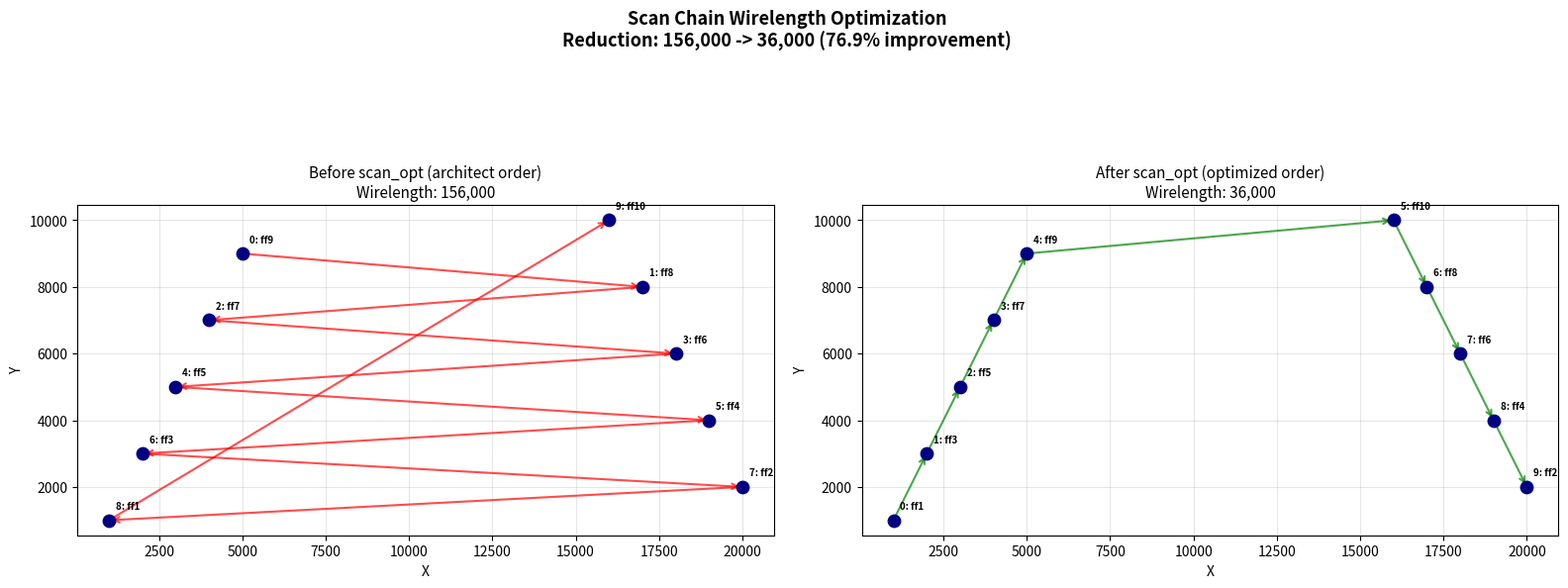

Python code for this plot: (Note: this script raises an exception after producing the figure.)
#!/usr/bin/env python3
"""Plot scan chain cell order before and after optimization."""
import matplotlib
matplotlib.use('Agg')
import matplotlib.pyplot as plt

def chain_wirelength(cells):
    wl = 0
    for i in range(len(cells) - 1):
        dx = abs(cells[i+1][1] - cells[i][1])
        dy = abs(cells[i+1][2] - cells[i][2])
        wl += dx + dy
    return wl

def plot_chain(ax, cells, title, color):
    xs = [c[1] for c in cells]
    ys = [c[2] for c in cells]

    for i in range(len(cells) - 1):
        ax.annotate('', xy=(xs[i+1], ys[i+1]), xytext=(xs[i], ys[i]),
                     arrowprops=dict(arrowstyle='->', color=color, lw=1.5, alpha=0.7))

    ax.scatter(xs, ys, c='navy', s=80, zorder=5)

    for i, (name, x, y) in enumerate(cells):
        short = name.replace('_clk1_rising', '')
        ax.annotate(f'{i}: {short}', (x, y), textcoords="offset points",
                     xytext=(5, 8), fontsize=7, fontweight='bold')

    wl = chain_wirelength(cells)
    ax.set_title(f'{title}\nWirelength: {wl:,}', fontsize=11)
    ax.set_xlabel('X')
    ax.set_ylabel('Y')
    ax.grid(True, alpha=0.3)
    ax.set_aspect('equal')

# Positions of cells (from the post-DP placement)
pos = {
    'ff1':  (1000,  1000),
    'ff2':  (20000, 2000),
    'ff3':  (2000,  3000),
    'ff4':  (19000, 4000),
    'ff5':  (3000,  5000),
    'ff6':  (18000, 6000),
    'ff7':  (4000,  7000),
    'ff8':  (17000, 8000),
    'ff9':  (5000,  9000),
    'ff10': (16000, 10000),
}

# Before: scan_in_0 -> ff9 -> ff8 -> ff7 -> ff6 -> ff5 -> ff4 -> ff3 -> ff2 -> ff1 -> ff10
before_order = ['ff9', 'ff8', 'ff7', 'ff6', 'ff5', 'ff4', 'ff3', 'ff2', 'ff1', 'ff10']
before = [(n, pos[n][0], pos[n][1]) for n in before_order]

# After: scan_in_0 -> ff1 -> ff3 -> ff5 -> ff7 -> ff9 -> ff10 -> ff8 -> ff6 -> ff4 -> ff2
after_order = ['ff1', 'ff3', 'ff5', 'ff7', 'ff9', 'ff10', 'ff8', 'ff6', 'ff4', 'ff2']
after = [(n, pos[n][0], pos[n][1]) for n in after_order]

fig, (ax1, ax2) = plt.subplots(1, 2, figsize=(16, 7))
plot_chain(ax1, before, 'Before scan_opt (architect order)', 'red')
plot_chain(ax2, after, 'After scan_opt (optimized order)', 'green')

wl_before = chain_wirelength(before)
wl_after = chain_wirelength(after)
reduction = (1 - wl_after / wl_before) * 100

fig.suptitle(f'Scan Chain Wirelength Optimization\n'
             f'Reduction: {wl_before:,} -> {wl_after:,} ({reduction:.1f}% improvement)',
             fontsize=13, fontweight='bold')
plt.tight_layout()
plt.savefig('/home/qhmoso/work/OpenROAD_Work/OpenROAD/src/dft/test/scan_chain_comparison.png', dpi=150)
print(f"Before wirelength: {wl_before:,}")
print(f"After wirelength:  {wl_after:,}")
print(f"Reduction: {reduction:.1f}%")
print("Saved to src/dft/test/scan_chain_comparison.png")
